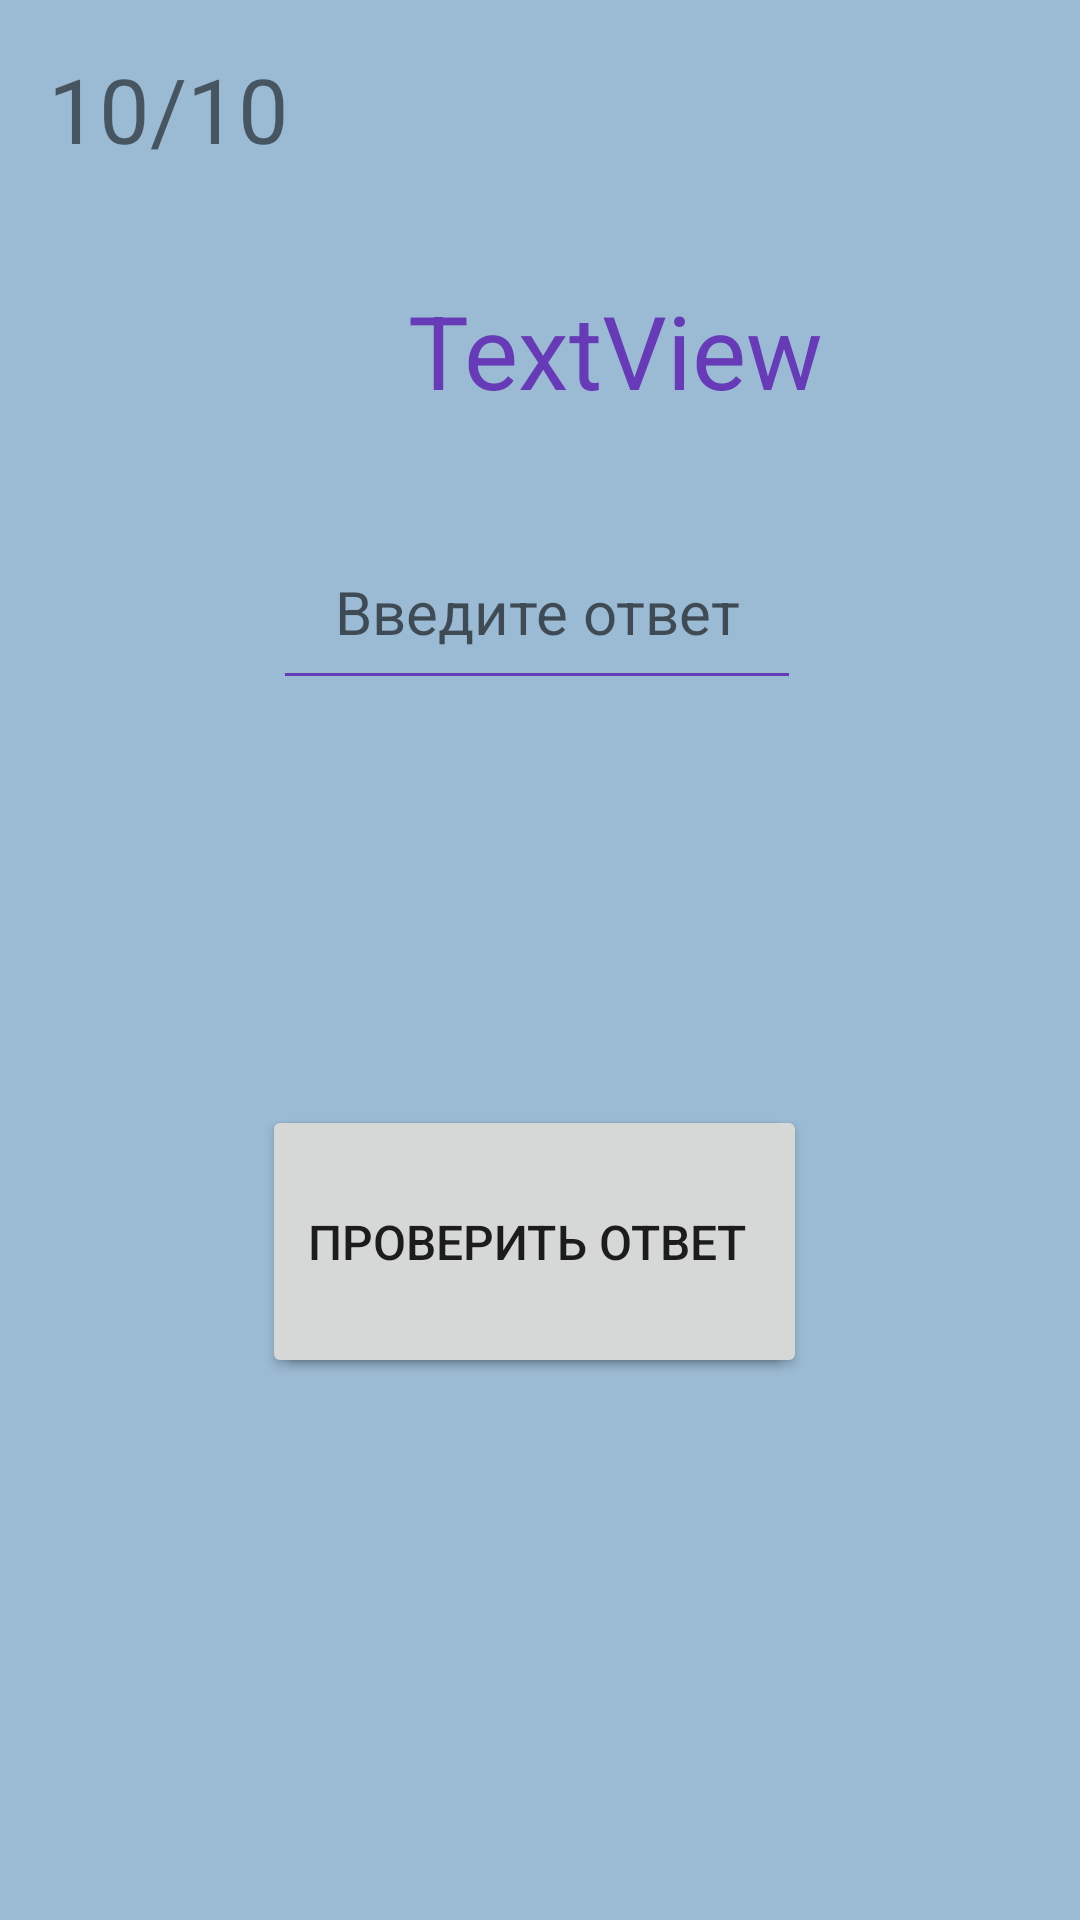

Write the Android layout XML for this screen, with the resource values it uses.
<!-- AndroidManifest.xml: application theme Theme.Math_App -->
<!-- res/layout/activity_solution.xml -->
<?xml version="1.0" encoding="utf-8"?>
<androidx.constraintlayout.widget.ConstraintLayout xmlns:android="http://schemas.android.com/apk/res/android"
    xmlns:app="http://schemas.android.com/apk/res-auto"
    xmlns:tools="http://schemas.android.com/tools"
    android:layout_width="match_parent"
    android:layout_height="match_parent"
    android:background="#9BBAD3"
    tools:context=".MainActivity">

    <Button
        android:id="@+id/btnCheck2"
        android:layout_width="177dp"
        android:layout_height="91dp"
        android:layout_marginStart="161dp"
        android:layout_marginTop="135dp"
        android:layout_marginEnd="162dp"
        android:onClick="onClickButton"
        android:text="@string/btnVerification"
        android:textSize="16sp"
        android:visibility="visible"
        app:layout_constraintEnd_toEndOf="parent"
        app:layout_constraintHorizontal_bias="0.494"
        app:layout_constraintStart_toStartOf="parent"
        app:layout_constraintTop_toBottomOf="@+id/editNumber"
        tools:ignore="OnClick" />

    <Button
        android:id="@+id/btnNext"
        android:layout_width="177dp"
        android:layout_height="91dp"
        android:layout_marginStart="161dp"
        android:layout_marginTop="135dp"
        android:layout_marginEnd="162dp"
        android:onClick="onClickNext"
        android:text="@string/btnNext"
        android:textSize="16sp"
        android:visibility="gone"
        app:layout_constraintBottom_toBottomOf="parent"
        app:layout_constraintEnd_toEndOf="parent"
        app:layout_constraintHorizontal_bias="0.528"
        app:layout_constraintStart_toStartOf="parent"
        app:layout_constraintTop_toBottomOf="@+id/editNumber"
        app:layout_constraintVertical_bias="0.0"
        tools:ignore="OnClick" />

    <Button
        android:id="@+id/btnCheck"
        android:layout_width="177dp"
        android:layout_height="91dp"
        android:layout_marginStart="161dp"
        android:layout_marginTop="135dp"
        android:layout_marginEnd="162dp"
        android:onClick="onClickButton"
        android:text="@string/btnVerification"
        android:textSize="16sp"
        android:visibility="visible"
        app:layout_constraintBottom_toBottomOf="parent"
        app:layout_constraintEnd_toEndOf="parent"
        app:layout_constraintHorizontal_bias="0.528"
        app:layout_constraintStart_toStartOf="parent"
        app:layout_constraintTop_toBottomOf="@+id/editNumber"
        app:layout_constraintVertical_bias="0.0"
        tools:ignore="OnClick" />

    <Button
        android:id="@+id/btnFinish"
        android:layout_width="177dp"
        android:layout_height="91dp"
        android:layout_marginStart="161dp"
        android:layout_marginTop="135dp"
        android:layout_marginEnd="162dp"
        android:onClick="goToFinishActivity"
        android:text="@string/btnFinish"
        android:textSize="16sp"
        android:visibility="gone"
        app:layout_constraintBottom_toBottomOf="parent"
        app:layout_constraintEnd_toEndOf="parent"
        app:layout_constraintHorizontal_bias="0.528"
        app:layout_constraintStart_toStartOf="parent"
        app:layout_constraintTop_toBottomOf="@+id/editNumber"
        app:layout_constraintVertical_bias="0.0"
        tools:ignore="OnClick" />

    <TextView
        android:id="@+id/textExample"
        android:layout_width="wrap_content"
        android:layout_height="wrap_content"
        android:layout_marginStart="136dp"
        android:layout_marginTop="50dp"
        android:layout_marginEnd="137dp"
        android:text="TextView"
        android:textColor="#673AB7"
        android:textSize="34sp"
        app:layout_constraintBottom_toBottomOf="parent"
        app:layout_constraintEnd_toEndOf="parent"
        app:layout_constraintHorizontal_bias="0.0"
        app:layout_constraintStart_toStartOf="parent"
        app:layout_constraintTop_toTopOf="parent"
        app:layout_constraintVertical_bias="0.081" />

    <EditText
        android:id="@+id/editNumber"
        android:layout_width="176dp"
        android:layout_height="62dp"
        android:layout_marginStart="136dp"
        android:layout_marginTop="32dp"
        android:layout_marginEnd="136dp"
        android:backgroundTint="#673AB7"
        android:ems="10"
        android:hint="Введите ответ"
        android:inputType="number"
        android:textAlignment="center"
        android:textSize="20sp"
        app:layout_constraintBottom_toBottomOf="parent"
        app:layout_constraintEnd_toEndOf="parent"
        app:layout_constraintHorizontal_bias="0.513"
        app:layout_constraintStart_toStartOf="parent"
        app:layout_constraintTop_toBottomOf="@+id/textExample"
        app:layout_constraintVertical_bias="0.0" />

    <TextView
        android:id="@+id/textIncorrect"
        android:layout_width="234dp"
        android:layout_height="83dp"
        android:layout_marginTop="32dp"
        android:layout_marginBottom="404dp"
        android:background="#FF0000"
        android:padding="24dp"
        android:text="Неправильно"
        android:textAlignment="center"
        android:textColor="#FFFFFF"
        android:textSize="24sp"
        android:visibility="gone"
        app:layout_constraintBottom_toBottomOf="parent"
        app:layout_constraintEnd_toEndOf="parent"
        app:layout_constraintHorizontal_bias="0.497"
        app:layout_constraintStart_toStartOf="parent"
        app:layout_constraintTop_toBottomOf="@+id/editNumber"
        app:layout_constraintVertical_bias="0.068" />

    <TextView
        android:id="@+id/textCorrect"
        android:layout_width="240dp"
        android:layout_height="82dp"
        android:layout_marginTop="32dp"
        android:background="#00FF0A"
        android:padding="24dp"
        android:text="Правильно"
        android:textAlignment="center"
        android:textColor="#FFFFFF"
        android:textSize="24sp"
        android:visibility="gone"
        app:layout_constraintBottom_toBottomOf="parent"
        app:layout_constraintEnd_toEndOf="parent"
        app:layout_constraintHorizontal_bias="0.505"
        app:layout_constraintStart_toStartOf="parent"
        app:layout_constraintTop_toBottomOf="@+id/editNumber"
        app:layout_constraintVertical_bias="0.0" />

    <TextView
        android:id="@+id/textMessage"
        android:layout_width="240dp"
        android:layout_height="82dp"
        android:layout_marginTop="32dp"
        android:background="#2196F3"
        android:padding="24dp"
        android:text="Введите ответ"
        android:textAlignment="center"
        android:textColor="#FFFFFF"
        android:textSize="20sp"
        android:visibility="gone"
        app:layout_constraintBottom_toBottomOf="parent"
        app:layout_constraintEnd_toEndOf="parent"
        app:layout_constraintHorizontal_bias="0.505"
        app:layout_constraintStart_toStartOf="parent"
        app:layout_constraintTop_toBottomOf="@+id/editNumber"
        app:layout_constraintVertical_bias="0.0" />

    <TextView
        android:id="@+id/textPoints"
        android:layout_width="114dp"
        android:layout_height="51dp"
        android:layout_marginStart="16dp"
        android:layout_marginTop="16dp"
        android:text="10/10"
        android:textSize="30sp"
        app:layout_constraintBottom_toBottomOf="parent"
        app:layout_constraintEnd_toEndOf="parent"
        app:layout_constraintHorizontal_bias="0.0"
        app:layout_constraintStart_toStartOf="parent"
        app:layout_constraintTop_toTopOf="parent"
        app:layout_constraintVertical_bias="0.0" />

</androidx.constraintlayout.widget.ConstraintLayout>
<!-- resources referenced by this layout -->
<resources>
  <string name="btnFinish">Закончить</string>
  <string name="btnNext">Следующее задание</string>
  <string name="btnVerification">Проверить ответ</string>
  <style name="Theme.Math_App" parent="Theme.MaterialComponents.DayNight.DarkActionBar">
          
          <item name="colorPrimary">@color/purple_500</item>
          <item name="colorPrimaryVariant">@color/purple_700</item>
          <item name="colorOnPrimary">@color/white</item>
          
          <item name="colorSecondary">@color/teal_200</item>
          <item name="colorSecondaryVariant">@color/teal_700</item>
          <item name="colorOnSecondary">@color/black</item>
          
          <item name="android:statusBarColor">?attr/colorPrimaryVariant</item>
          
          <item name="android:windowFullscreen">true</item>
          <item name="windowActionBar">false</item>
          <item name="windowNoTitle">true</item>
      </style>
  <!-- not gathered from this repository: default colours our renderer supplied (Android Studio template values) -->
  <color name="purple_500">#FF6200EE</color>
  <color name="purple_700">#FF3700B3</color>
  <color name="teal_200">#FF03DAC5</color>
  <color name="teal_700">#FF018786</color>
  <color name="black">#FF000000</color>
  <color name="white">#FFFFFFFF</color>
</resources>
